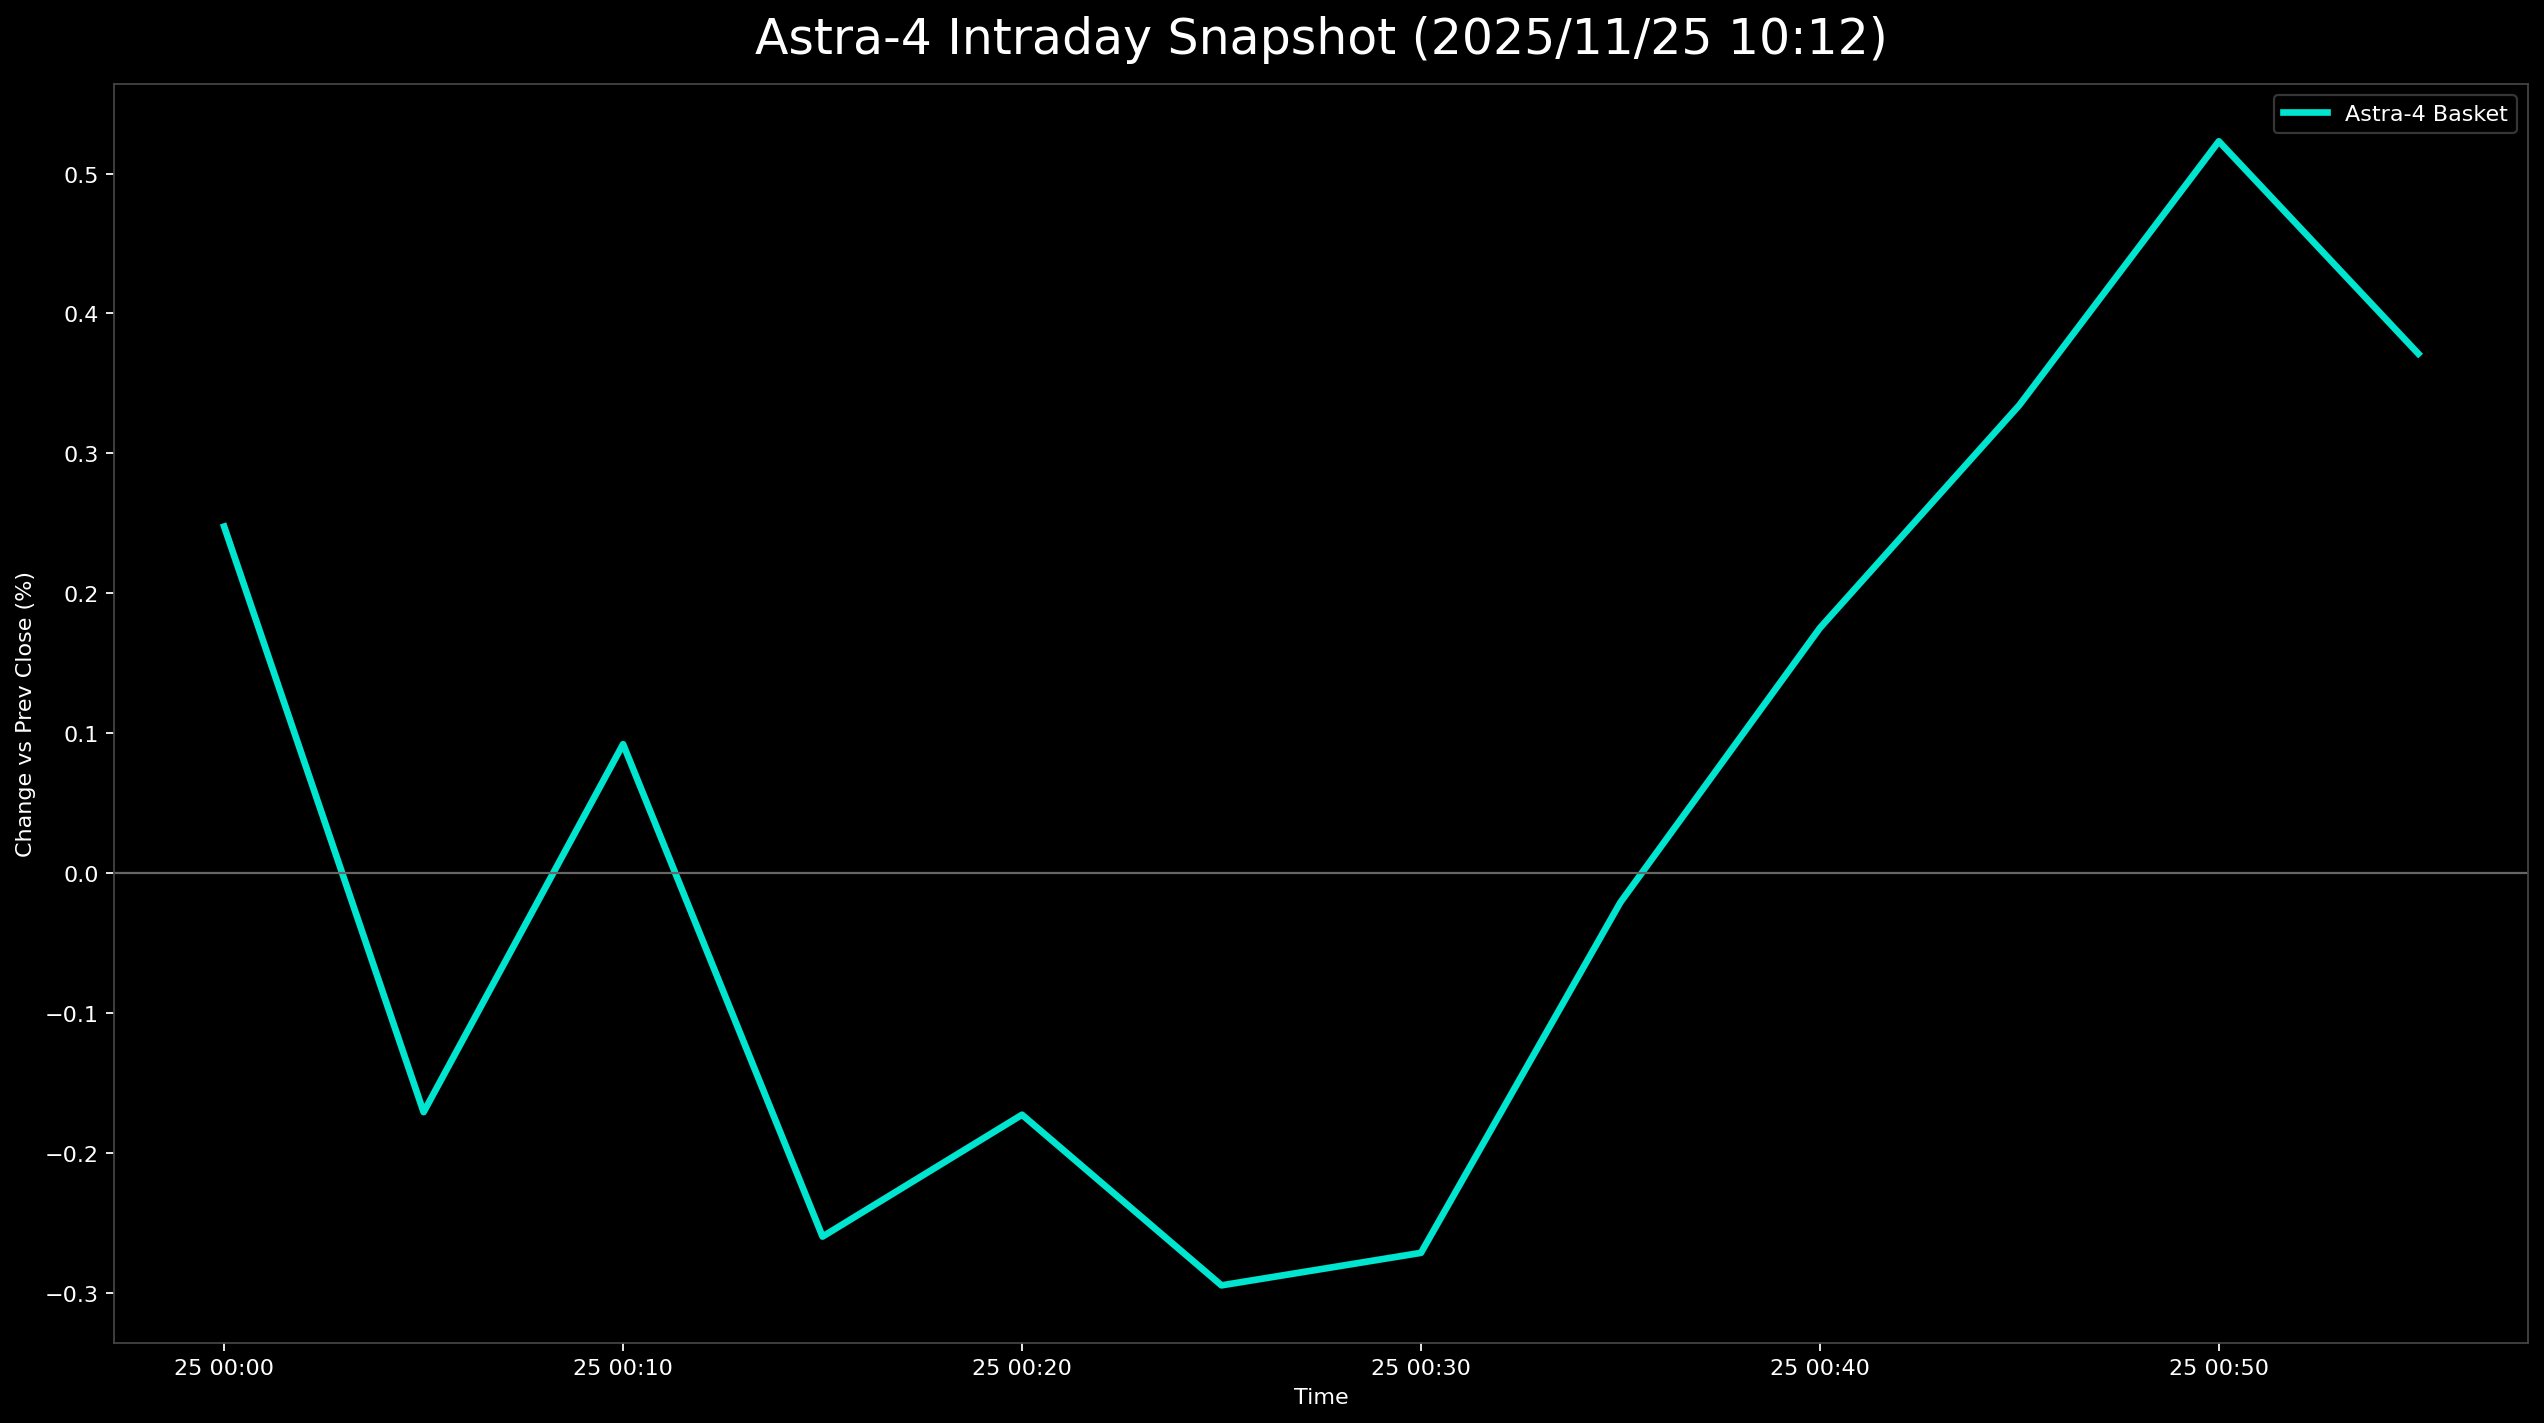

Values plotted in this chart, from the file beside it:
日時, 9348.T, 5595.T, 402A.T, 186A.T, Astra4_mean
2025-11-25 00:00:00+00:00, 0.009029, 0.005992, -0.009524, 0.004412, 0.002477
2025-11-25 00:05:00+00:00, 0.006772, 0.008388, -0.01905, -0.002941, -0.001707
2025-11-25 00:10:00+00:00, 0.002257, 0.01857, -0.01714, 0.0, 0.0009221
2025-11-25 00:15:00+00:00, 0.004515, 0.01618, -0.02667, -0.004412, -0.002597
2025-11-25 00:20:00+00:00, 0.004515, 0.01438, -0.02286, -0.002941, -0.001726
2025-11-25 00:25:00+00:00, 0.002257, 0.008987, -0.01714, -0.005882, -0.002945
2025-11-25 00:30:00+00:00, 0.002257, 0.01078, -0.02095, -0.002941, -0.002713
2025-11-25 00:35:00+00:00, 0.002257, 0.01258, -0.01714, 0.001471, -0.0002081
2025-11-25 00:40:00+00:00, 0.002257, 0.01558, -0.01524, 0.004412, 0.001752
2025-11-25 00:45:00+00:00, 0.002257, 0.01857, -0.01333, 0.005882, 0.003345
2025-11-25 00:50:00+00:00, 0.004515, 0.01797, -0.01333, 0.01176, 0.00523
2025-11-25 00:55:00+00:00, 0.002257, 0.01857, -0.01333, 0.007353, 0.003713
